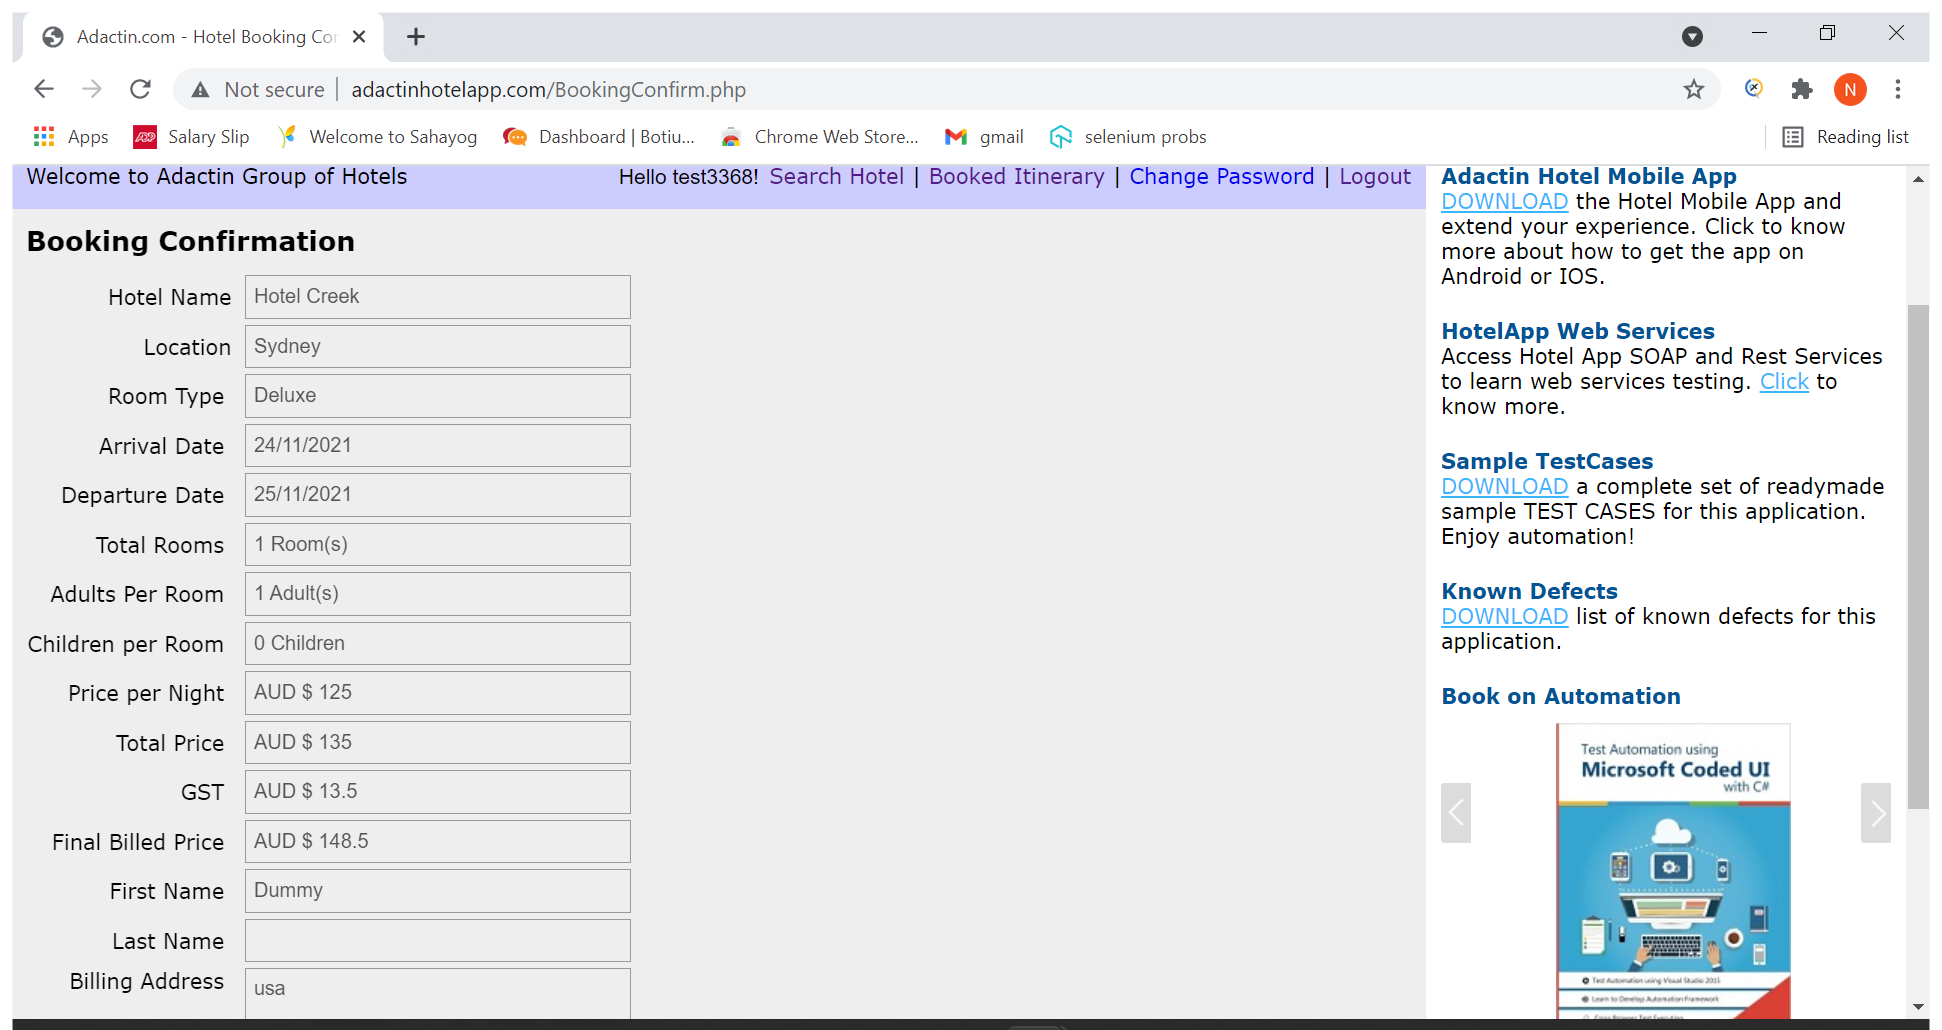
Task: This is to test the Adacitin hotel booking website
Workflow: TestCase- 108

Step 1: Use Browser Chrome: Adactin.com - Hotel Booking Confirmation in window 'Adactin.com - Hotel Booking Confirmation' (chrome.exe)

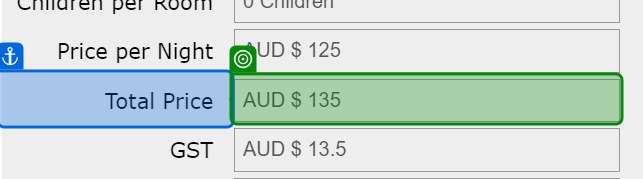
Step 2: get-text from 'Total Price'

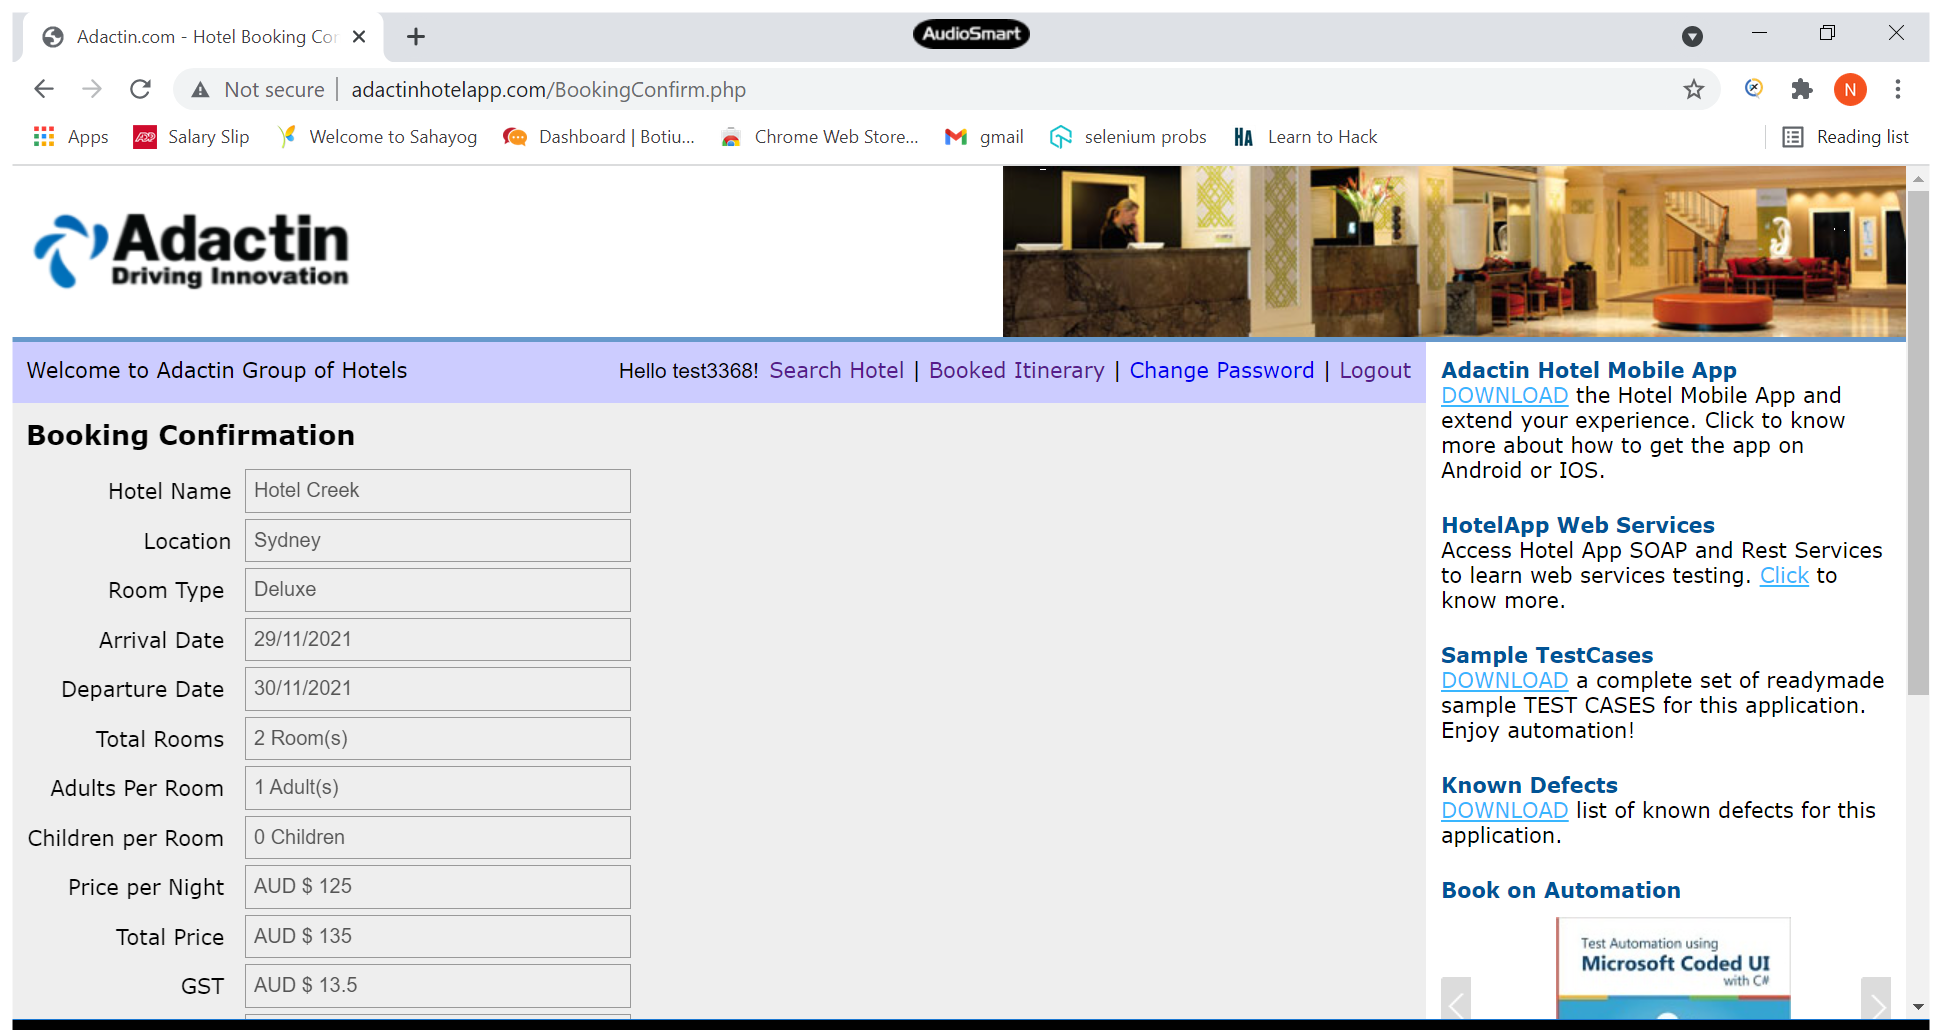
Step 3: Use Browser Chrome: Adactin.com - Hotel Booking Confirmation in window 'Adactin.com - Hotel Booking Confirmation' (chrome.exe)